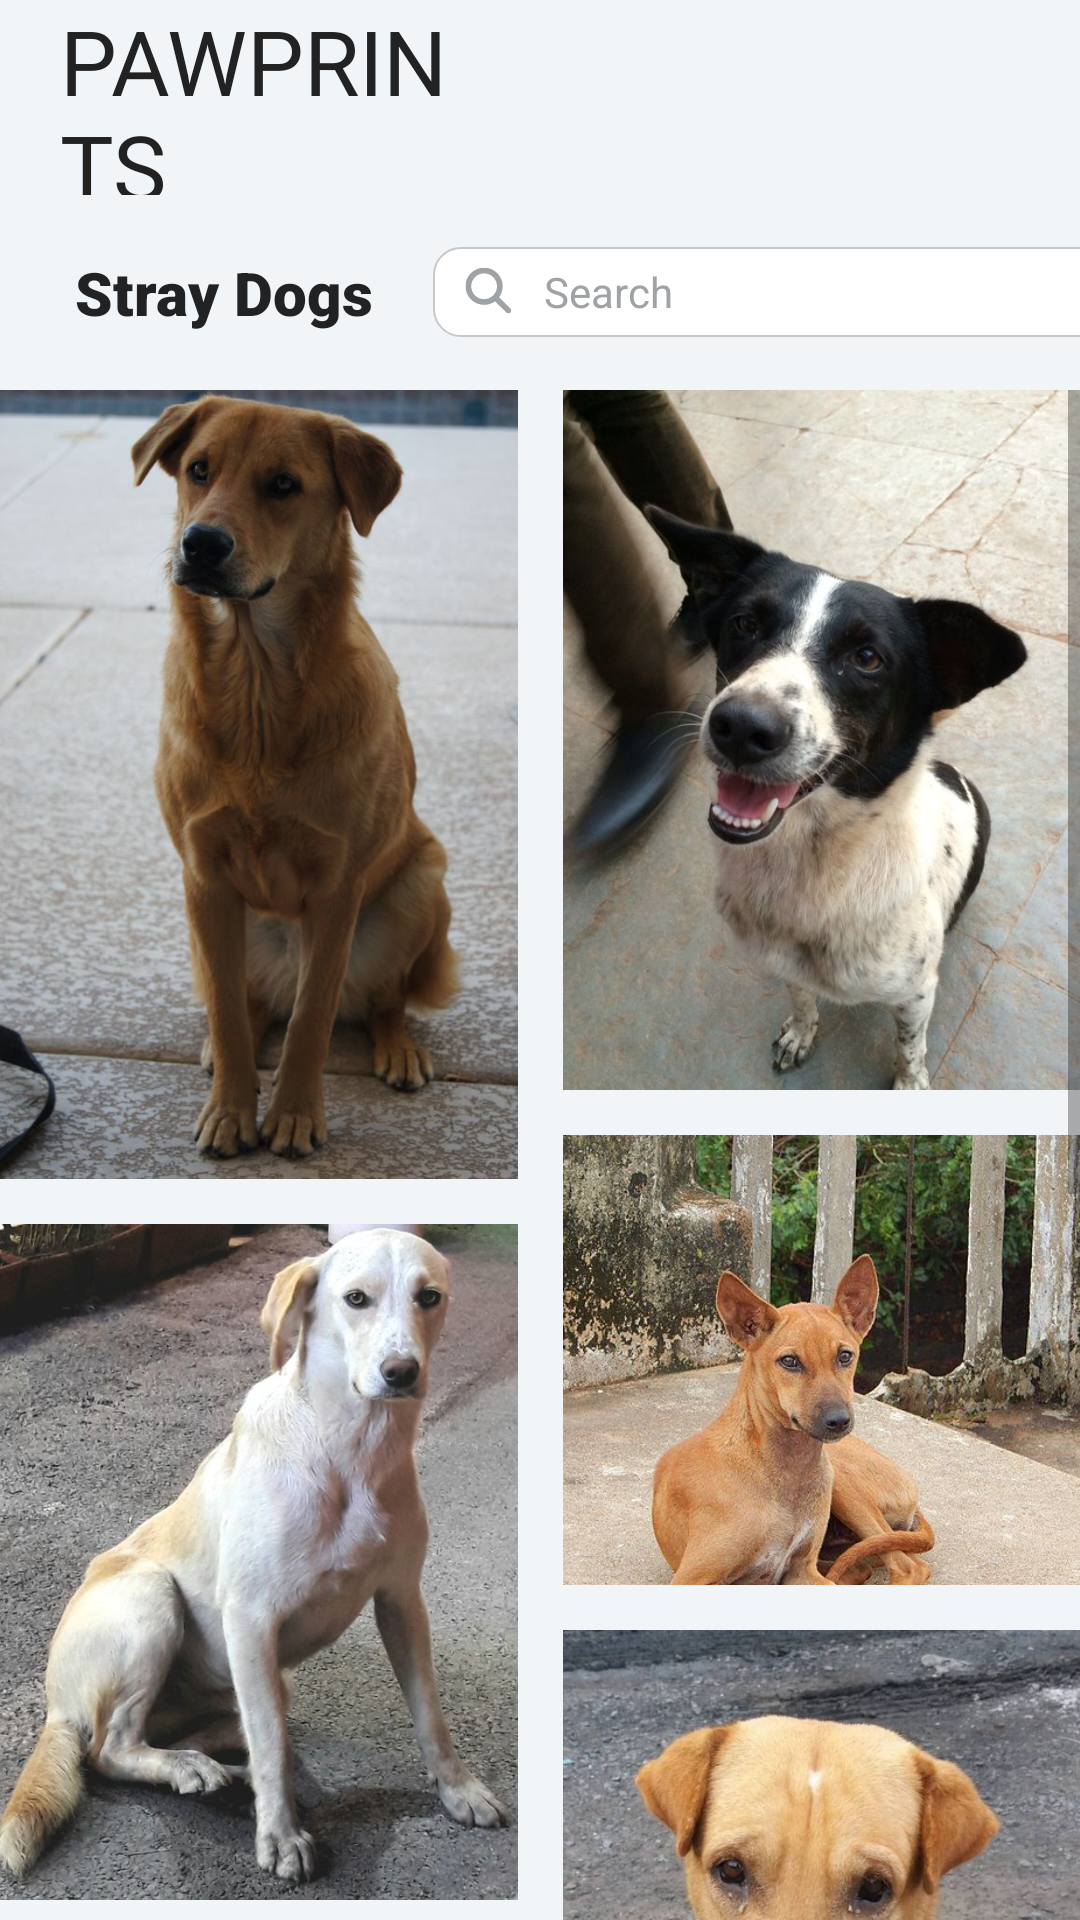

The Android layout XML behind this screen, and the referenced resources:
<!-- AndroidManifest.xml: application theme Theme.Pawprints -->
<!-- res/layout/fragment_r_stray_dog.xml -->
<?xml version="1.0" encoding="utf-8"?>
<FrameLayout xmlns:android="http://schemas.android.com/apk/res/android"
    xmlns:app="http://schemas.android.com/apk/res-auto"
    xmlns:tools="http://schemas.android.com/tools"
    android:layout_width="match_parent"
    android:layout_height="match_parent"
    android:background="@color/background"
    tools:context=".ui.report.RStrayDogFragment">

    <LinearLayout
        android:layout_width="match_parent"
        android:layout_height="match_parent"
        android:orientation="vertical">

        <LinearLayout
            android:id="@+id/linearLayout3"
            android:layout_width="match_parent"
            android:layout_height="65dp"
            android:background="@drawable/f_top"
            android:orientation="horizontal"
            app:layout_constraintEnd_toEndOf="parent"
            app:layout_constraintStart_toStartOf="parent"
            app:layout_constraintTop_toTopOf="parent">

            <TextView
                android:id="@+id/pawprints"
                android:layout_width="150dp"
                android:layout_height="match_parent"
                android:fontFamily="@font/londrina_solid_black"
                android:gravity="center_vertical"
                android:paddingStart="20dp"
                android:text="PAWPRINTS"
                android:textColor="@color/text_black"
                android:textSize="30sp" />

            <ImageButton
                android:id="@+id/chat"
                android:layout_width="50dp"
                android:layout_height="match_parent"
                android:layout_marginStart="200dp"
                android:background="@drawable/transparent_background"
                android:contentDescription="chat"
                android:src="@drawable/ic_icon_chat"
                tools:layout_editor_absoluteX="173dp"
                tools:layout_editor_absoluteY="230dp" />


        </LinearLayout>

        <LinearLayout
            android:layout_width="match_parent"
            android:layout_height="65dp"
            android:orientation="horizontal"
            android:gravity="center_vertical"
            android:background="@drawable/f_top">

            <TextView
                android:layout_width="wrap_content"
                android:layout_height="wrap_content"
                android:layout_marginStart="25dp"
                android:fontFamily="sans-serif-black"
                android:text="Stray Dogs"
                android:textColor="@color/text_black"
                android:textSize="20sp">

            </TextView>

            <LinearLayout
                android:layout_width="240dp"
                android:layout_height="30dp"
                android:orientation="horizontal"
                android:background="@drawable/rounded_corner"
                android:layout_marginStart="20dp"
                android:gravity="center_vertical">

                <ImageView
                    android:layout_width="wrap_content"
                    android:background="@drawable/transparent_background"
                    android:layout_height="17dp"
                    android:scaleType="centerCrop"
                    android:gravity="center_vertical"
                    android:adjustViewBounds="true"
                    android:layout_marginStart="10dp"
                    android:src="@drawable/ic_icon_search_chat"/>

                <EditText
                    android:layout_width="match_parent"
                    android:layout_height="25dp"
                    android:hint="Search"
                    android:inputType="text"
                    android:background="@color/white"
                    android:layout_marginStart="10dp"
                    android:layout_marginEnd="10dp"
                    android:textColor="@color/black"
                    android:textColorHint="@color/light_grey"
                    android:textSize="14sp">

                </EditText>

            </LinearLayout>

        </LinearLayout>

        <ScrollView
            android:layout_width="match_parent"
            android:layout_height="wrap_content">

            <LinearLayout
                android:layout_width="match_parent"
                android:layout_height="wrap_content"
                android:gravity="center_horizontal"
                android:orientation="horizontal">

                <LinearLayout
                    android:layout_width="175dp"
                    android:layout_height="wrap_content"
                    android:layout_marginBottom="150dp"
                    android:orientation="vertical">

                    <ImageView
                        android:id="@id/sDog1"
                        android:contentDescription="blahblah"
                        android:layout_width="match_parent"
                        android:layout_height="wrap_content"
                        android:layout_marginBottom="15dp"
                        android:src="@drawable/str_bogart"
                        android:scaleType="centerCrop"
                        android:adjustViewBounds="true">

                    </ImageView>

                    <ImageView
                        android:id="@id/sDog3"
                        android:contentDescription="blahblah"
                        android:layout_width="match_parent"
                        android:layout_height="wrap_content"
                        android:layout_marginBottom="15dp"
                        android:src="@drawable/str_charlie"
                        android:scaleType="centerCrop"
                        android:adjustViewBounds="true">

                    </ImageView>

                    <ImageView
                        android:contentDescription="blahblah"
                        android:layout_width="match_parent"
                        android:layout_height="wrap_content"
                        android:layout_marginBottom="15dp"
                        android:src="@drawable/extra3"
                        android:scaleType="centerCrop"
                        android:adjustViewBounds="true">

                    </ImageView>

                </LinearLayout>

                <LinearLayout
                    android:layout_width="175dp"
                    android:layout_height="wrap_content"
                    android:layout_marginStart="15dp"
                    android:layout_marginBottom="150dp"
                    android:orientation="vertical">

                    <ImageView
                        android:id="@id/sDog2"
                        android:contentDescription="blahblah"
                        android:layout_width="match_parent"
                        android:layout_height="wrap_content"
                        android:layout_marginBottom="15dp"
                        android:src="@drawable/str_chichi"
                        android:scaleType="centerCrop"
                        android:adjustViewBounds="true">

                    </ImageView>

                    <ImageView
                        android:contentDescription="blahblah"
                        android:layout_width="match_parent"
                        android:layout_height="150dp"
                        android:layout_marginBottom="15dp"
                        android:src="@drawable/str_browny"
                        android:scaleType="centerCrop"
                        android:adjustViewBounds="true">

                    </ImageView>

                    <ImageView
                        android:contentDescription="blahblah"
                        android:layout_width="match_parent"
                        android:layout_height="250dp"
                        android:layout_marginBottom="15dp"
                        android:src="@drawable/str_trixie"
                        android:scaleType="centerCrop"
                        android:adjustViewBounds="true">

                    </ImageView>

                    <ImageView
                        android:contentDescription="blahblah"
                        android:layout_width="match_parent"
                        android:layout_height="wrap_content"
                        android:layout_marginBottom="15dp"
                        android:src="@drawable/extra"
                        android:scaleType="centerCrop"
                        android:adjustViewBounds="true">

                    </ImageView>

                </LinearLayout>



            </LinearLayout>

        </ScrollView>



    </LinearLayout>

</FrameLayout>
<!-- resources referenced by this layout -->
<resources>
  <color name="background">#f1f5f8</color>
  <color name="black">#FF000000</color>
  <color name="light_grey">#9fa3a5</color>
  <color name="text_black">#222222</color>
  <color name="white">#FFFFFFFF</color>
  <!-- drawable extra: jpg bitmap (drawable, 669899 bytes) -->
  <!-- drawable ic_icon_chat (drawable) -->
  <vector xmlns:android="http://schemas.android.com/apk/res/android"
      android:width="35dp"
      android:height="35dp"
      android:viewportWidth="30"
      android:viewportHeight="30">
    <group>
      <clip-path
          android:pathData="M2.82,2.832L27.496,2.832L27.496,26L2.82,26ZM2.82,2.832"/>
      <path
          android:pathData="M2.926,6.23C2.926,6.23 2.859,2.98 6.141,2.98C9.422,2.98 23.957,3.078 23.957,3.078C23.957,3.078 27.109,3.113 27.109,6.262C27.109,9.414 27.109,16.633 27.109,16.633C27.109,16.633 27.176,19.699 24.039,19.699L22.875,19.684L22.875,25.93L18.195,19.582L6.16,19.582C6.16,19.582 3.035,19.758 3.035,16.457C3.035,13.152 2.926,6.23 2.926,6.23ZM11.516,11.008C11.516,9.996 10.695,9.172 9.68,9.172C8.664,9.172 7.844,9.996 7.844,11.008C7.844,12.023 8.664,12.848 9.68,12.848C10.695,12.848 11.516,12.023 11.516,11.008ZM22.191,11.008C22.191,9.996 21.367,9.172 20.352,9.172C19.336,9.172 18.516,9.996 18.516,11.008C18.516,12.023 19.336,12.848 20.352,12.848C21.367,12.848 22.191,12.023 22.191,11.008ZM16.852,11.008C16.852,9.996 16.031,9.172 15.016,9.172C14,9.172 13.18,9.996 13.18,11.008C13.18,12.023 14,12.848 15.016,12.848C16.031,12.848 16.852,12.023 16.852,11.008ZM16.852,11.008"
          android:fillColor="#222222"
          android:fillType="nonZero"/>
    </group>
  </vector>
  <!-- drawable ic_icon_search_chat (drawable) -->
  <vector xmlns:android="http://schemas.android.com/apk/res/android"
      android:width="40dp"
      android:height="40dp"
      android:viewportWidth="30"
      android:viewportHeight="30">
    <group>
      <clip-path
          android:pathData="M1.453,0.969L28.309,0.969L28.309,27.824L1.453,27.824ZM1.453,0.969"/>
      <path
          android:pathData="M18.859,20.773L25.492,27.402C26.152,28.063 27.219,28.059 27.875,27.402C28.531,26.746 28.531,25.68 27.875,25.023L21.246,18.398C22.578,16.582 23.367,14.344 23.367,11.922C23.367,5.875 18.461,0.969 12.414,0.969C6.371,0.969 1.465,5.875 1.465,11.922C1.465,17.965 6.371,22.871 12.414,22.871C14.824,22.871 17.051,22.094 18.859,20.773ZM12.414,4.336C16.602,4.336 20,7.734 20,11.922C20,16.109 16.602,19.508 12.414,19.508C8.23,19.508 4.828,16.109 4.828,11.922C4.828,7.734 8.23,4.336 12.414,4.336ZM12.414,4.336"
          android:fillColor="#a0a3a5"
          android:fillType="evenOdd"/>
    </group>
  </vector>
  <!-- drawable rounded_corner (drawable) -->
  <?xml version="1.0" encoding="utf-8"?>
  <shape xmlns:android="http://schemas.android.com/apk/res/android"
      android:shape="rectangle">
      <corners android:radius="9dp"/>
      <stroke android:width="0.75dp" android:color="#C8C8C8"/>
      <solid android:color="@color/white"/>
  </shape>
  <!-- drawable str_bogart: jpg bitmap (drawable, 56984 bytes) -->
  <!-- drawable str_browny: jpg bitmap (drawable, 86001 bytes) -->
  <!-- drawable str_chichi: jpg bitmap (drawable, 58808 bytes) -->
  <!-- drawable str_trixie: jpg bitmap (drawable, 110933 bytes) -->
  <style name="Theme.Pawprints" parent="Theme.AppCompat.Light.NoActionBar">
          
          <item name="colorPrimary">@color/dark_purple</item>
          <item name="colorPrimaryVariant">@color/purple</item>
          <item name="colorOnPrimary">@color/white</item>
          
          <item name="colorSecondary">@color/dark_blue</item>
          <item name="colorSecondaryVariant">@color/blue</item>
          <item name="colorOnSecondary">@color/white</item>
          
          <item name="android:statusBarColor">@color/light_grey</item>]
          
          <item name="android:colorBackground">@color/background</item>
      </style>
  <color name="dark_purple">#552396</color>
  <color name="purple">#6c33b4</color>
  <color name="dark_blue">#004db5</color>
  <color name="blue">#1665ce</color>
</resources>
